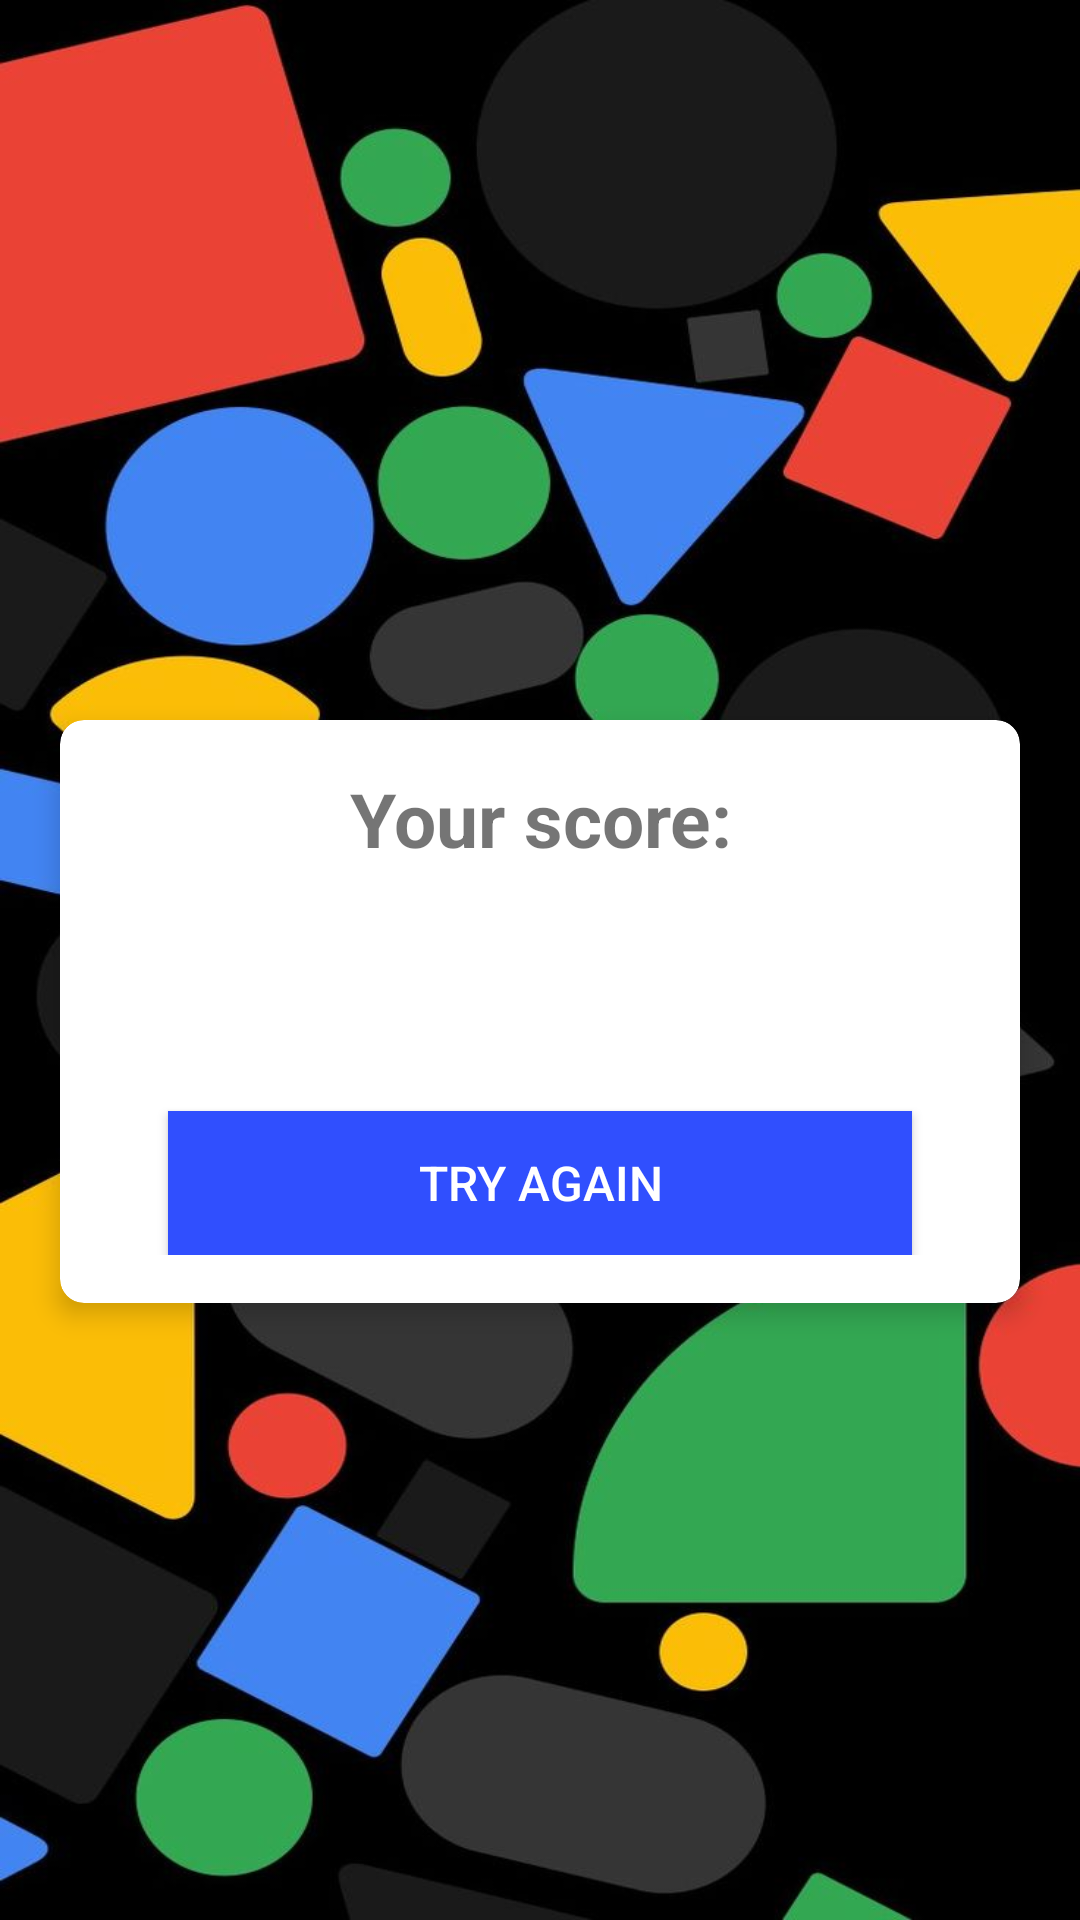

Android layout source for this screen:
<!-- AndroidManifest.xml: application theme Theme.QuizApp -->
<!-- res/layout/fragment_quiz_end.xml -->
<?xml version="1.0" encoding="utf-8"?>
<LinearLayout xmlns:android="http://schemas.android.com/apk/res/android"
    xmlns:app="http://schemas.android.com/apk/res-auto"
    xmlns:tools="http://schemas.android.com/tools"
    android:orientation="vertical"
    android:layout_width="match_parent"
    android:layout_height="match_parent"
    android:background="@drawable/bgbg"
    tools:context=".QuizEndFragment">

    <androidx.cardview.widget.CardView
        android:layout_width="match_parent"
        android:layout_height="wrap_content"
        android:layout_marginStart="20dp"
        android:layout_marginTop="240dp"
        android:layout_marginEnd="20dp"
        android:layout_marginBottom="20dp"
        android:background="@android:color/white"
        app:cardCornerRadius="8dp"
        app:cardElevation="5dp">

        <LinearLayout
            android:layout_width="match_parent"
            android:layout_height="wrap_content"
            android:orientation="vertical"
            android:padding="16dp">

            <TextView
                android:id="@+id/yourscore"
                android:layout_width="match_parent"
                android:layout_height="wrap_content"
                android:layout_marginBottom="1dp"
                android:gravity="center"
                android:text="@string/your_score"
                android:textSize="25sp"
                android:textStyle="bold" />

            <TextView
                android:id="@+id/result"
                android:layout_width="match_parent"
                android:layout_height="wrap_content"
                android:layout_marginBottom="30dp"
                android:gravity="center"
                android:text=""
                android:textSize="25sp"
                android:textStyle="bold" />

            <Button
                android:id="@+id/btn_tryagain"
                android:layout_marginStart="20dp"
                android:layout_marginEnd="20dp"
                android:layout_width="match_parent"
                android:layout_height="wrap_content"
                android:layout_marginTop="16dp"
                android:background="@color/blue_200"
                android:text="Try Again"
                android:textColor="@android:color/white"
                android:textSize="16sp" />

        </LinearLayout>

    </androidx.cardview.widget.CardView>

</LinearLayout>
<!-- resources referenced by this layout -->
<resources>
  <color name="blue_200">#304ffe</color>
  <!-- drawable bgbg: jpg bitmap (drawable, 55750 bytes) -->
  <string name="your_score">Your score:</string>
  <style name="Theme.QuizApp" parent="Theme.MaterialComponents.DayNight.NoActionBar">
          
          <item name="colorPrimary">@color/blue_500</item>
          <item name="colorPrimaryVariant">@color/blue_700</item>
          <item name="colorOnPrimary">@color/white</item>
          
          <item name="colorSecondary">@color/red_200</item>
          <item name="colorSecondaryVariant">@color/red_700</item>
          <item name="colorOnSecondary">@color/black</item>
          
          <item name="android:statusBarColor" tools:targetApi="l">?attr/colorPrimaryVariant</item>
          
      </style>
  <color name="blue_500">#0026ca</color>
  <color name="blue_700">#7a7cff</color>
  <color name="white">#FFFFFFFF</color>
  <color name="red_200">#ff1744</color>
  <color name="red_700">#c4001d</color>
  <color name="black">#FF000000</color>
</resources>
